The GitHub repository Ren-GT/Final contains a labelled image folder "Final" with 6 categories: corn cercospora leaf spot, corn northern leaf blight, pepper bacterial spot, potato early blight, potato late blight, potato healthy. Examples follow, each with its label.

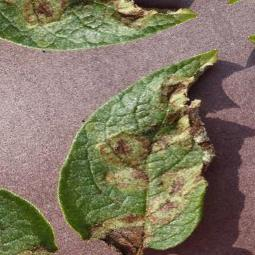
Label: potato late blight

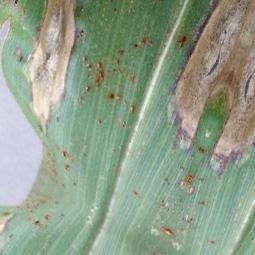
Label: corn northern leaf blight

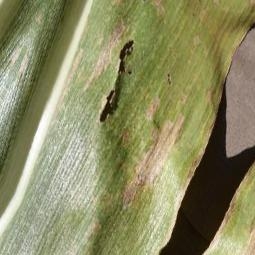
Label: corn cercospora leaf spot

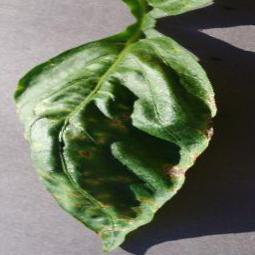
Label: pepper bacterial spot

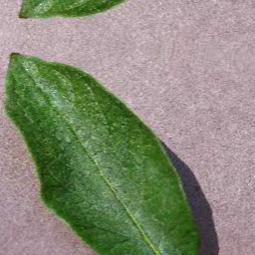
Label: potato healthy

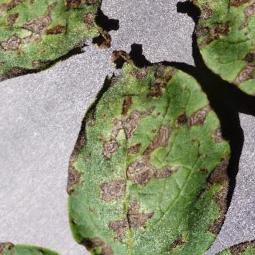
Label: potato early blight
